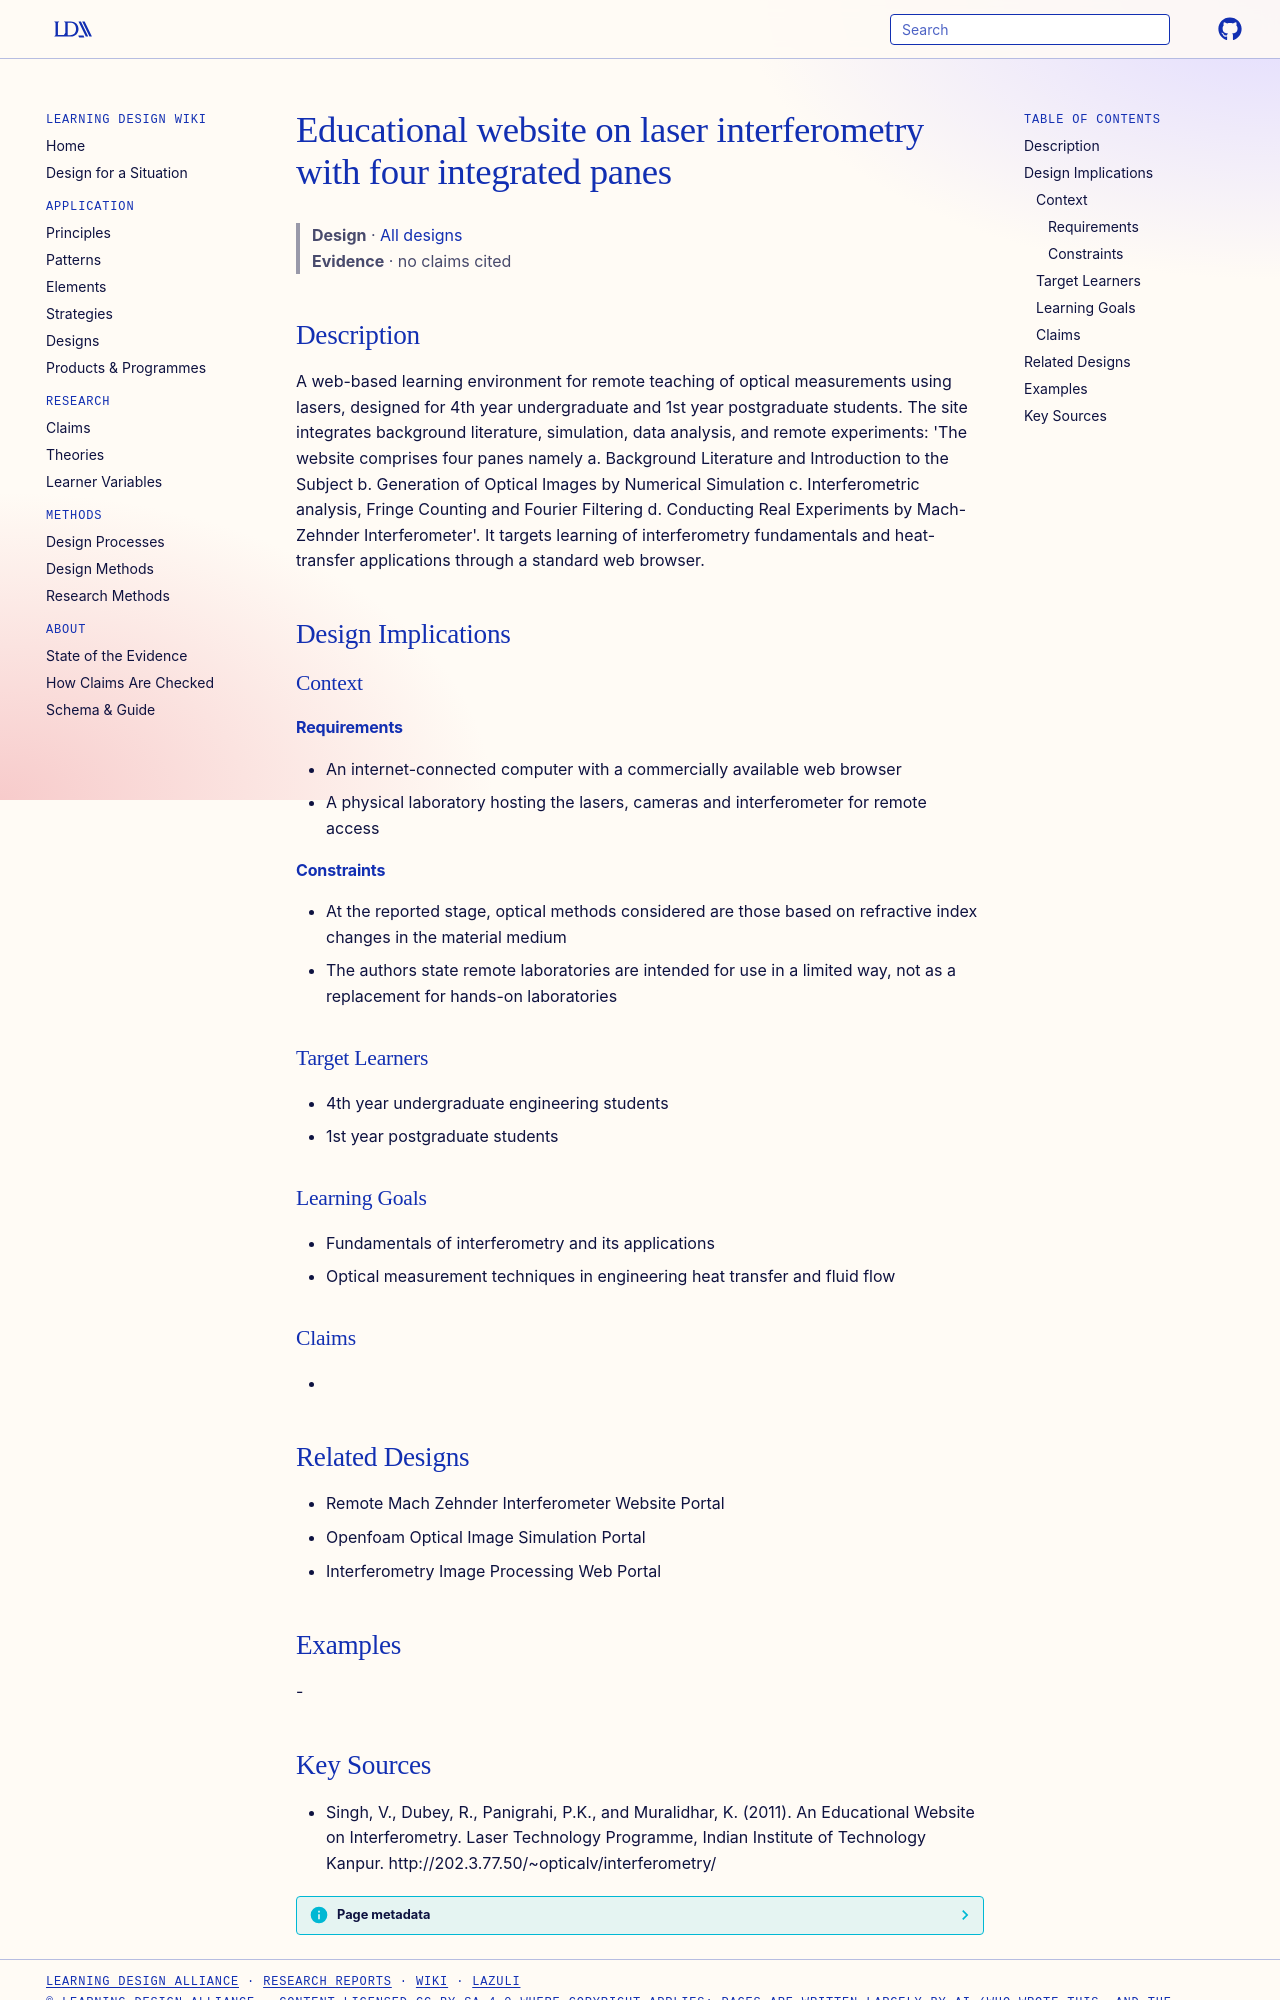

repository: Learning-Design-Alliance/learning-wiki · page: designs/interferometry-educational-website-four-panes/index.html · generator: mkdocs

---
type: design
id: interferometry-educational-website-four-panes
title: Educational website on laser interferometry with four integrated panes
description: A web-based learning environment for remote teaching of optical measurements using lasers, designed for 4th year undergraduate and 1st year postgraduate students.
status: review
generated:
  by: "process:settle-candidates"
  at: 2026-11-18
sources:
  - id: singh-2011
    resource: "http://202.3.77.50/~opticalv/interferometry/"
    title: "Singh, V., Dubey, R., Panigrahi, P.K., and Muralidhar, K. (2011). An Educational Website on Interferometry. Laser Technology Programme, Indian Institute of Technology Kanpur. http://202.3.77.50/~opticalv/interferometry/"
    author: Singh, V., Dubey, R., Panigrahi, P.K., and Muralidhar, K
---

# Educational website on laser interferometry with four integrated panes

> **Design** · [All designs](index.md)
> **Evidence** · no claims cited

## Description
A web-based learning environment for remote teaching of optical measurements using lasers, designed for 4th year undergraduate and 1st year postgraduate students. The site integrates background literature, simulation, data analysis, and remote experiments: 'The website comprises four panes namely a. Background Literature and Introduction to the Subject b. Generation of Optical Images by Numerical Simulation c. Interferometric analysis, Fringe Counting and Fourier Filtering d. Conducting Real Experiments by Mach-Zehnder Interferometer'. It targets learning of interferometry fundamentals and heat-transfer applications through a standard web browser.

## Design Implications

### Context
#### Requirements
- An internet-connected computer with a commercially available web browser
- A physical laboratory hosting the lasers, cameras and interferometer for remote access
#### Constraints
- At the reported stage, optical methods considered are those based on refractive index changes in the material medium
- The authors state remote laboratories are intended for use in a limited way, not as a replacement for hands-on laboratories

### Target Learners
- 4th year undergraduate engineering students
- 1st year postgraduate students

### Learning Goals
- Fundamentals of interferometry and its applications
- Optical measurement techniques in engineering heat transfer and fluid flow

### Claims
- 

## Related Designs
- Remote Mach Zehnder Interferometer Website Portal
- Openfoam Optical Image Simulation Portal
- Interferometry Image Processing Web Portal

## Examples
-
